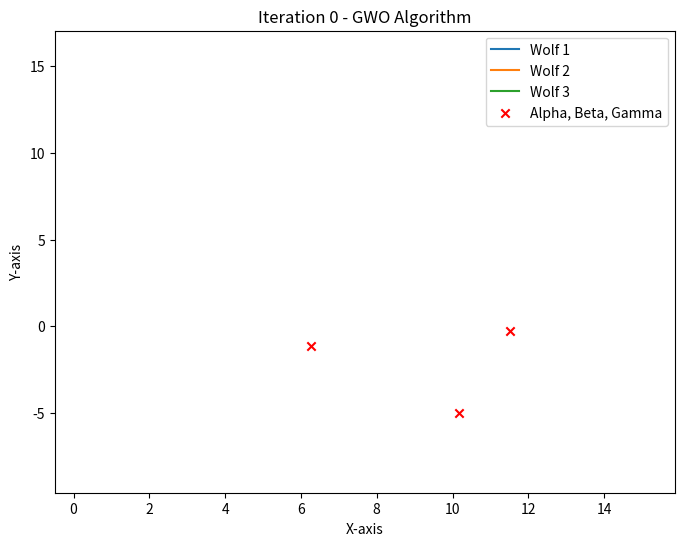
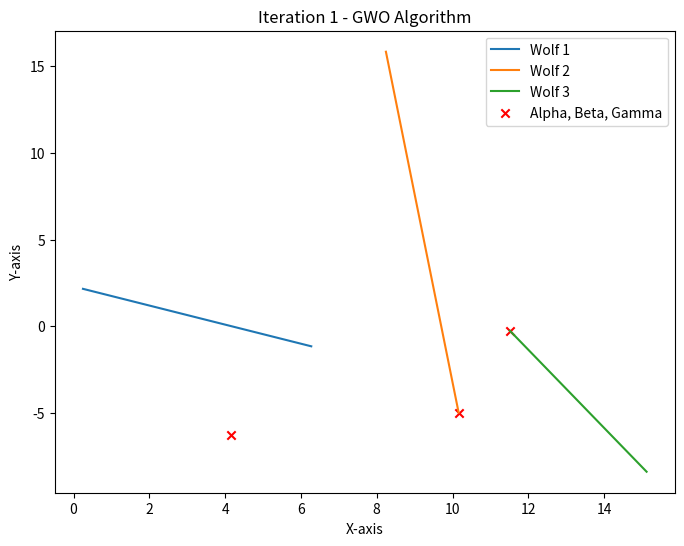
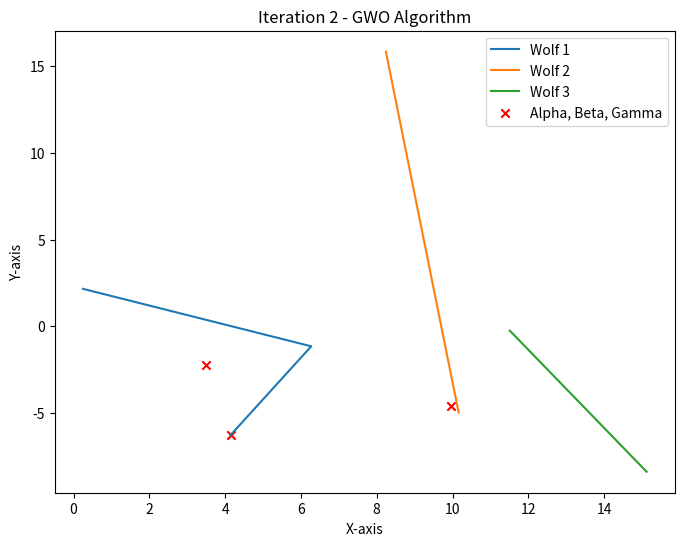
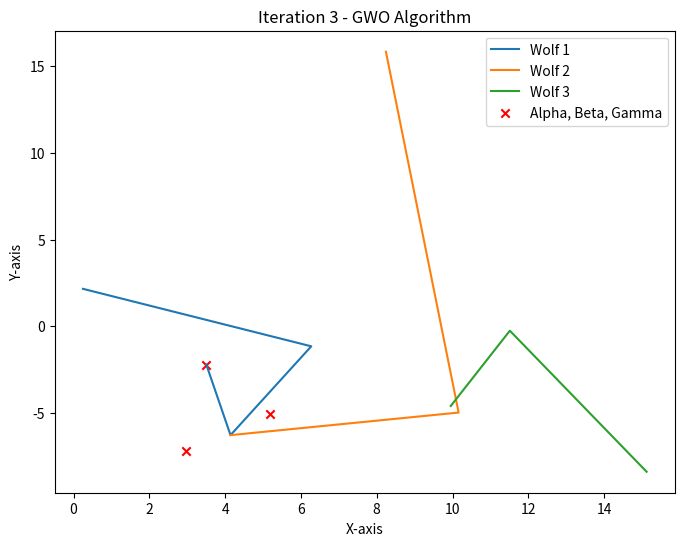
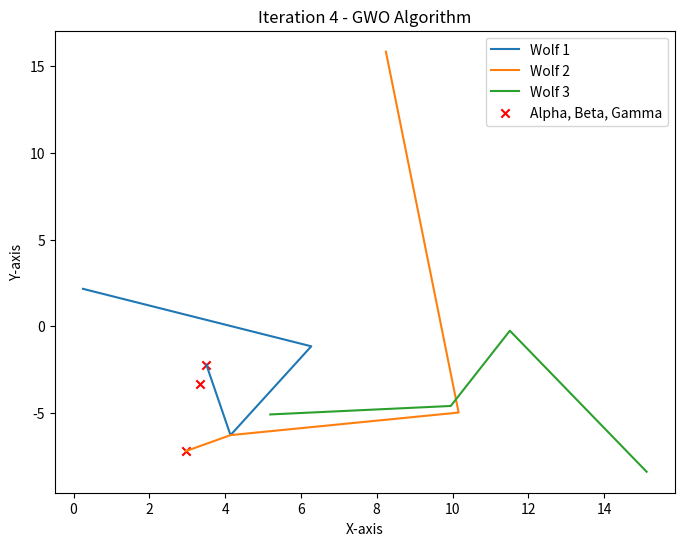
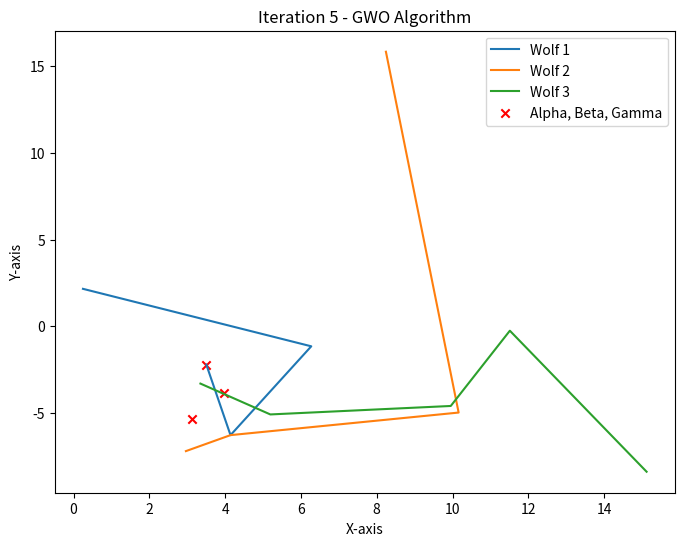
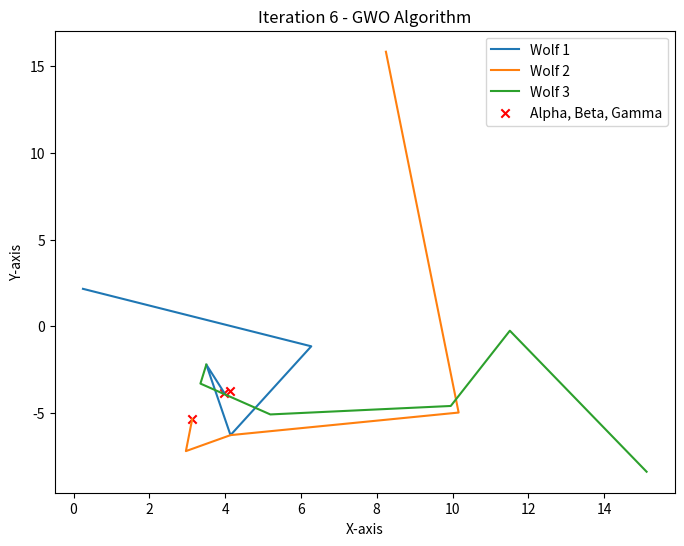
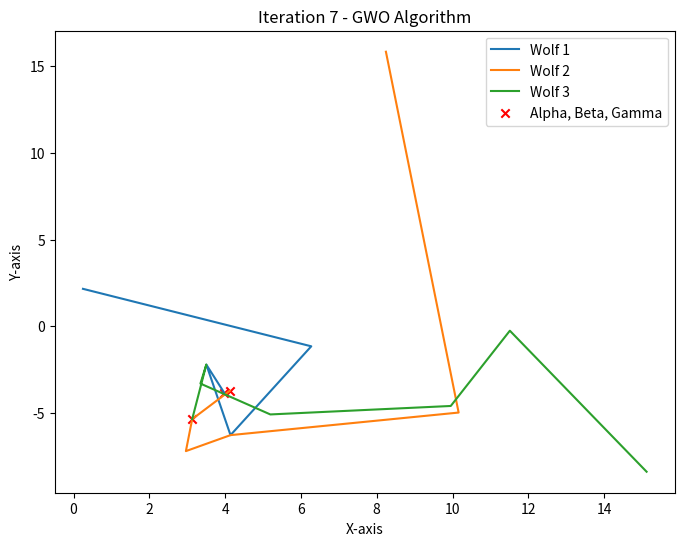
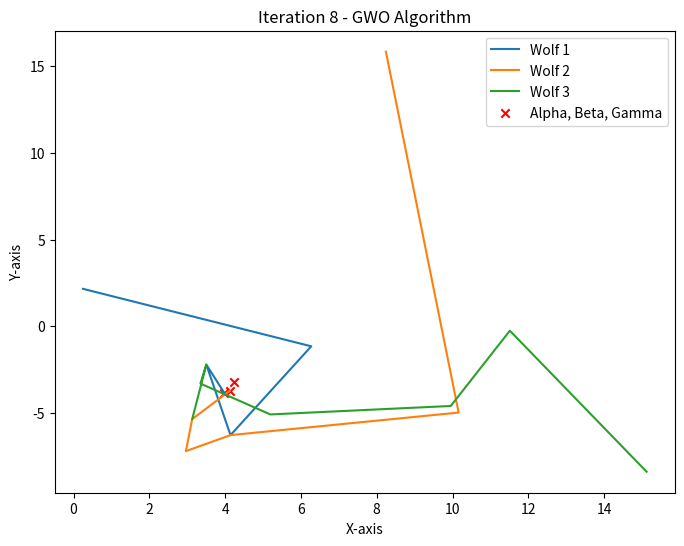
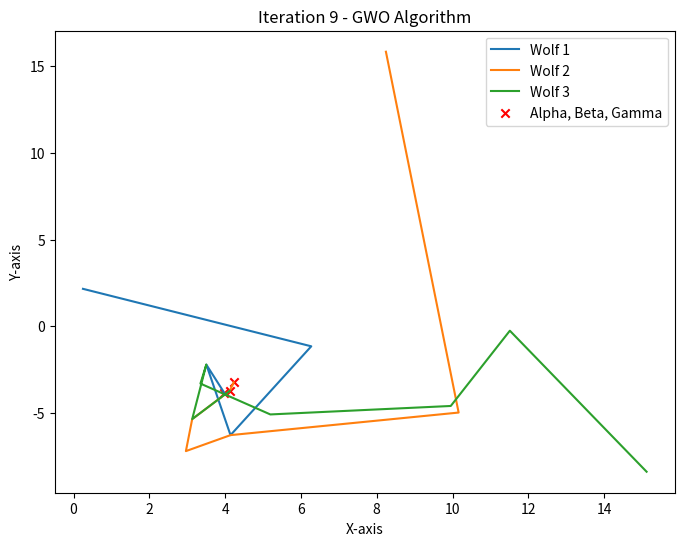
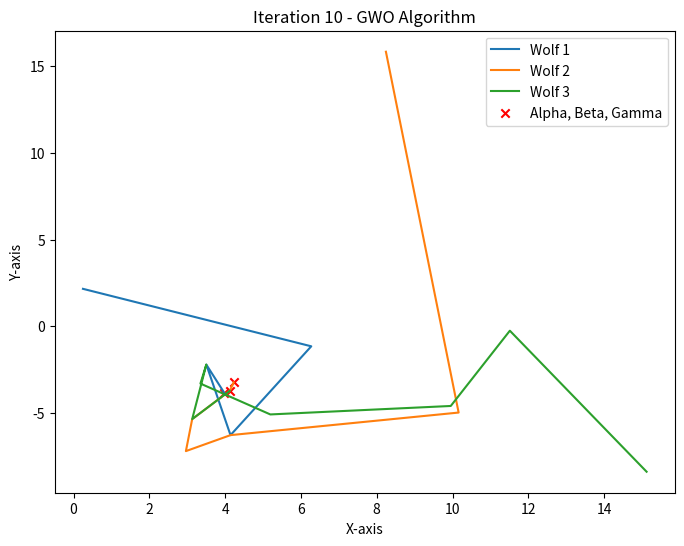
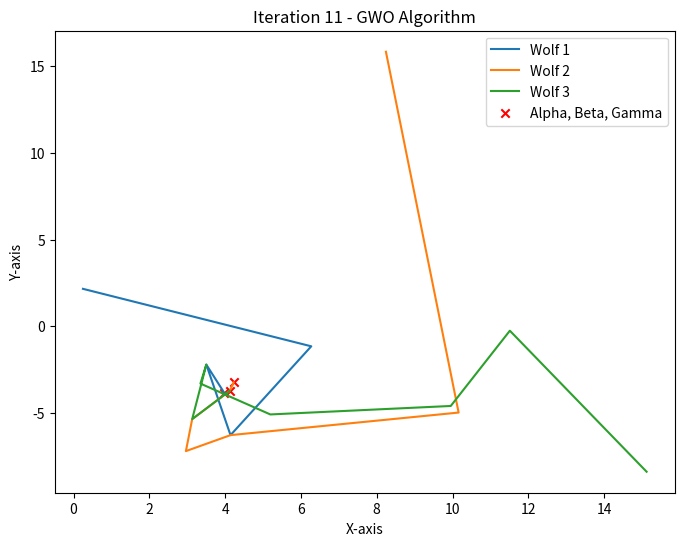
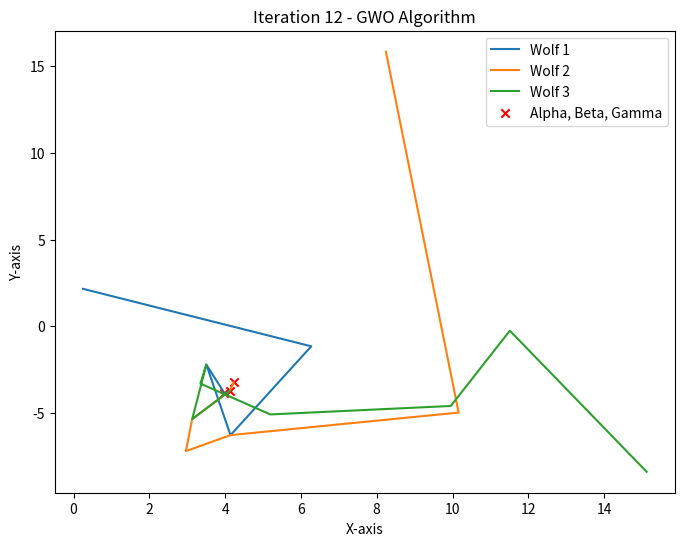
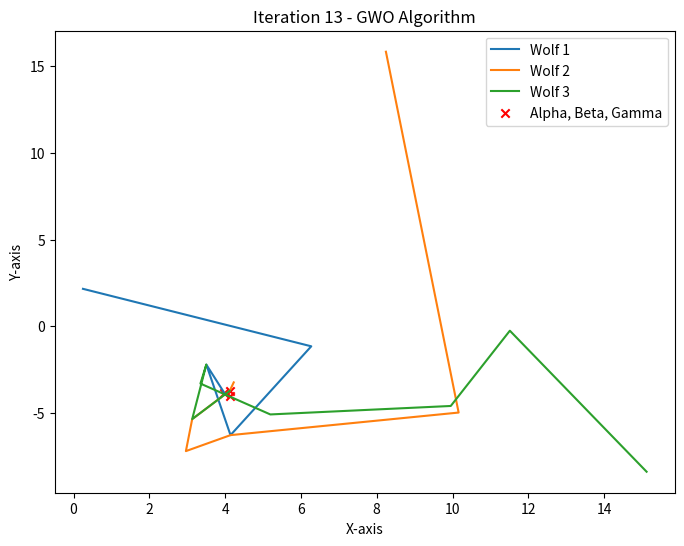
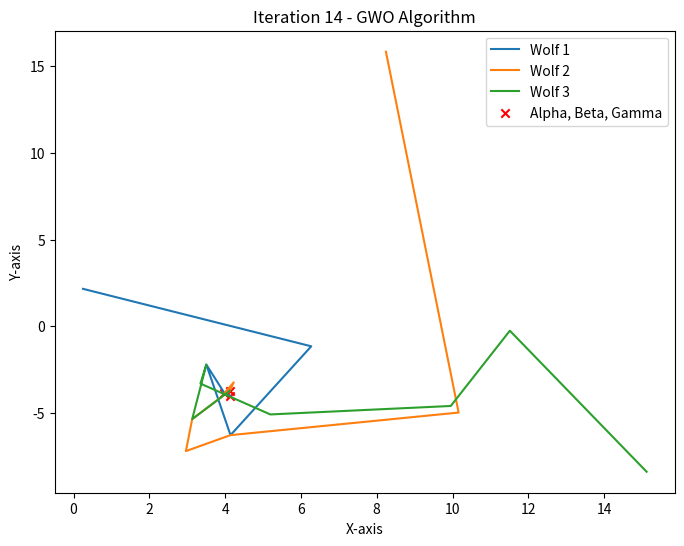
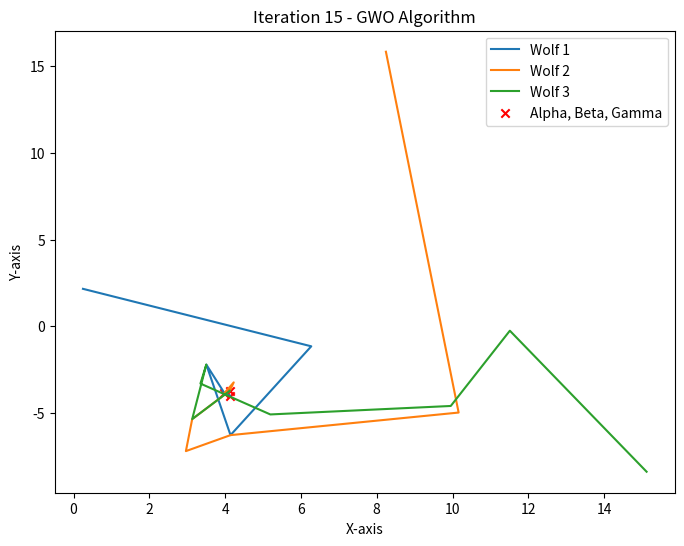

These figures' Python source, in order:
import random
import math  # cos() for Rastrigin
import copy  # array-copying convenience
import sys  # max float
import matplotlib.pyplot as plt

# -------fitness functions---------

# rastrigin function
def fitness_rastrigin(position):
    fitness_value = 0.0
    for i in range(len(position)):
        xi = position[i]
        fitness_value += (xi * xi) - (10 * math.cos(2 * math.pi * xi)) + 10
    return fitness_value

def fitness_quadratic(position):
    return position[0] ** 2

# wolf class
class wolf:
    def __init__(self, fitness, dim, minx, maxx):
        self.rnd = random.Random()
        self.position = [0.0 for i in range(dim)]

        for i in range(dim):
            self.position[i] = ((maxx - minx) * self.rnd.random() + minx)

        self.fitness = fitness(self.position)  # curr fitness


# grey wolf optimization (GWO)
def gwo(fitness, max_iter, n, dim, minx, maxx):
    wolf_positions_history = [[] for _ in range(n)]
    rnd = random.Random(0)

    # create n random wolves
    population = [wolf(fitness, dim, minx, maxx) for i in range(n)]

    # On the basis of fitness values of wolves 
    # sort the population in asc order
    population = sorted(population, key=lambda temp: temp.fitness)

    # best 3 solutions will be called as 
    # alpha, beta and gaama
    alpha_wolf, beta_wolf, gamma_wolf = copy.copy(population[: 3])

    # main loop of gwo
    Iter = 0
    while Iter < max_iter:

        # after every 10 iterations 
        # print iteration number and best fitness value so far

        print("Iter = " + str(Iter) + " best fitness = %.18f" % alpha_wolf.fitness)

        # linearly decreased from 2 to 0
        a = 2 * (1 - Iter / max_iter)

        # updating each population member with the help of best three members 
        for i in range(n):
            wolf_positions_history[i].append(population[i].position[:])
            A1, A2, A3 = a * (2 * rnd.random() - 1), a * (2 * rnd.random() - 1), a * (2 * rnd.random() - 1)
            C1, C2, C3 = 2 * rnd.random(), 2 * rnd.random(), 2 * rnd.random()

            X1 = [0.0 for i in range(dim)]
            X2 = [0.0 for i in range(dim)]
            X3 = [0.0 for i in range(dim)]
            Xnew = [0.0 for i in range(dim)]
            for j in range(dim):
                X1[j] = alpha_wolf.position[j] - A1 * abs(C1 * alpha_wolf.position[j] - population[i].position[j])
                X2[j] = beta_wolf.position[j] - A2 * abs(C2 * beta_wolf.position[j] - population[i].position[j])
                X3[j] = gamma_wolf.position[j] - A3 * abs(C3 * gamma_wolf.position[j] - population[i].position[j])
                Xnew[j] += X1[j] + X2[j] + X3[j]

            for j in range(dim):
                Xnew[j] /= 3.0

            # fitness calculation of new solution
            fnew = fitness(Xnew)

            # greedy selection
            if fnew < population[i].fitness:
                population[i].position = Xnew
                population[i].fitness = fnew

        # On the basis of fitness values of wolves 
        # sort the population in asc order
        population = sorted(population, key=lambda temp: temp.fitness)


        plt.figure(figsize=(8, 6))
        for i in range(n):
            x_values = [pos[0] for pos in wolf_positions_history[i]]
            y_values = [pos[1] for pos in wolf_positions_history[i]]
            plt.plot(x_values, y_values, label=f'Wolf {i + 1}')

        # Plot the current alpha, beta, and gamma wolves
        alpha_x, alpha_y = alpha_wolf.position[0], alpha_wolf.position[1]
        beta_x, beta_y = beta_wolf.position[0], beta_wolf.position[1]
        gamma_x, gamma_y = gamma_wolf.position[0], gamma_wolf.position[1]
        plt.scatter([alpha_x, beta_x, gamma_x], [alpha_y, beta_y, gamma_y], color='red', marker='x',
                    label='Alpha, Beta, Gamma')

        plt.title(f'Iteration {Iter} - GWO Algorithm')
        plt.xlabel('X-axis')
        plt.ylabel('Y-axis')
        plt.legend()
        plt.show()


        # best 3 solutions will be called as
        # alpha, beta and gaama
        alpha_wolf, beta_wolf, gamma_wolf = copy.copy(population[: 3])

        Iter += 1
    # end-while

    # returning the best solution
    return alpha_wolf.position


# ----------------------------


# Driver code for rastrigin function

print("\nBegin grey wolf optimization on rastrigin function\n")
dim = 3
fitness = fitness_rastrigin

print("Goal is to minimize Rastrigin's function in " + str(dim) + " variables")
print("Function has known min = 0.0 at (", end="")
for i in range(dim - 1):
    print("0, ", end="")
print("0)")

num_particles = 3
max_iter = 100

print("Setting num_particles = " + str(num_particles))
print("Setting max_iter    = " + str(max_iter))
print("\nStarting GWO algorithm\n")

best_position = gwo(fitness, max_iter, num_particles, dim, -20.0, 20.0)

print("\nGWO completed\n")
print("\nBest solution found:")
print(["%.6f" % best_position[k] for k in range(dim)])
err = fitness(best_position)
print("fitness of best solution = %.6f" % err)

print("\nEnd GWO for rastrigin\n")
